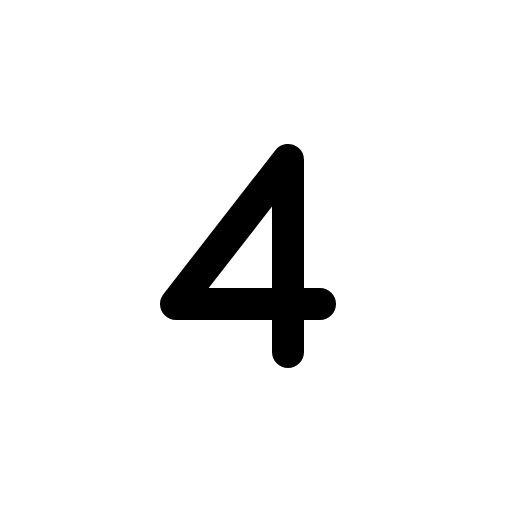
t = 0.00 s
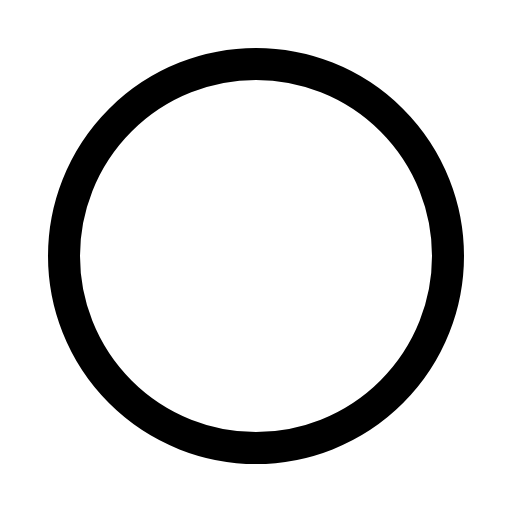
t = 0.30 s
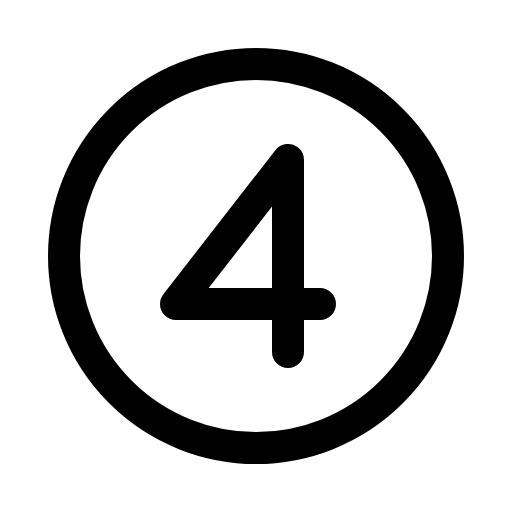
t = 0.68 s
t = 1.05 s: frame unchanged from t = 0.68 s, image omitted
t = 1.43 s: frame unchanged from t = 0.68 s, image omitted

The animated SVG that drew these frames (rendered in a browser with its animation timeline set to each time). Animation: 1 CSS @keyframes rule; one cycle of 1.80 s, repeats indefinitely.

<svg xmlns="http://www.w3.org/2000/svg" viewBox="0 0 256 256">
  <style>
    .draw-line {
      stroke-dasharray: 2000;
      stroke-dashoffset: 0;
    }
    svg:hover .draw-line {
      animation: phosphor-draw-in 1.5s ease-in-out infinite alternate;
    }
    @keyframes phosphor-draw-in {
      0%   { stroke-dashoffset: 2000; }
      100% { stroke-dashoffset: 0; }
    }
  </style><rect width="256" height="256" fill="none"/><circle cx="128" cy="128" r="96" fill="none" stroke="currentColor" stroke-linecap="round" stroke-linejoin="round" stroke-width="16" class="draw-line" pathLength="1" style="animation-delay: 0s"/><polyline points="160 152 88 152 144 80 144 176" fill="none" stroke="currentColor" stroke-linecap="round" stroke-linejoin="round" stroke-width="16" class="draw-line" pathLength="1" style="animation-delay: 0.3s"/></svg>
